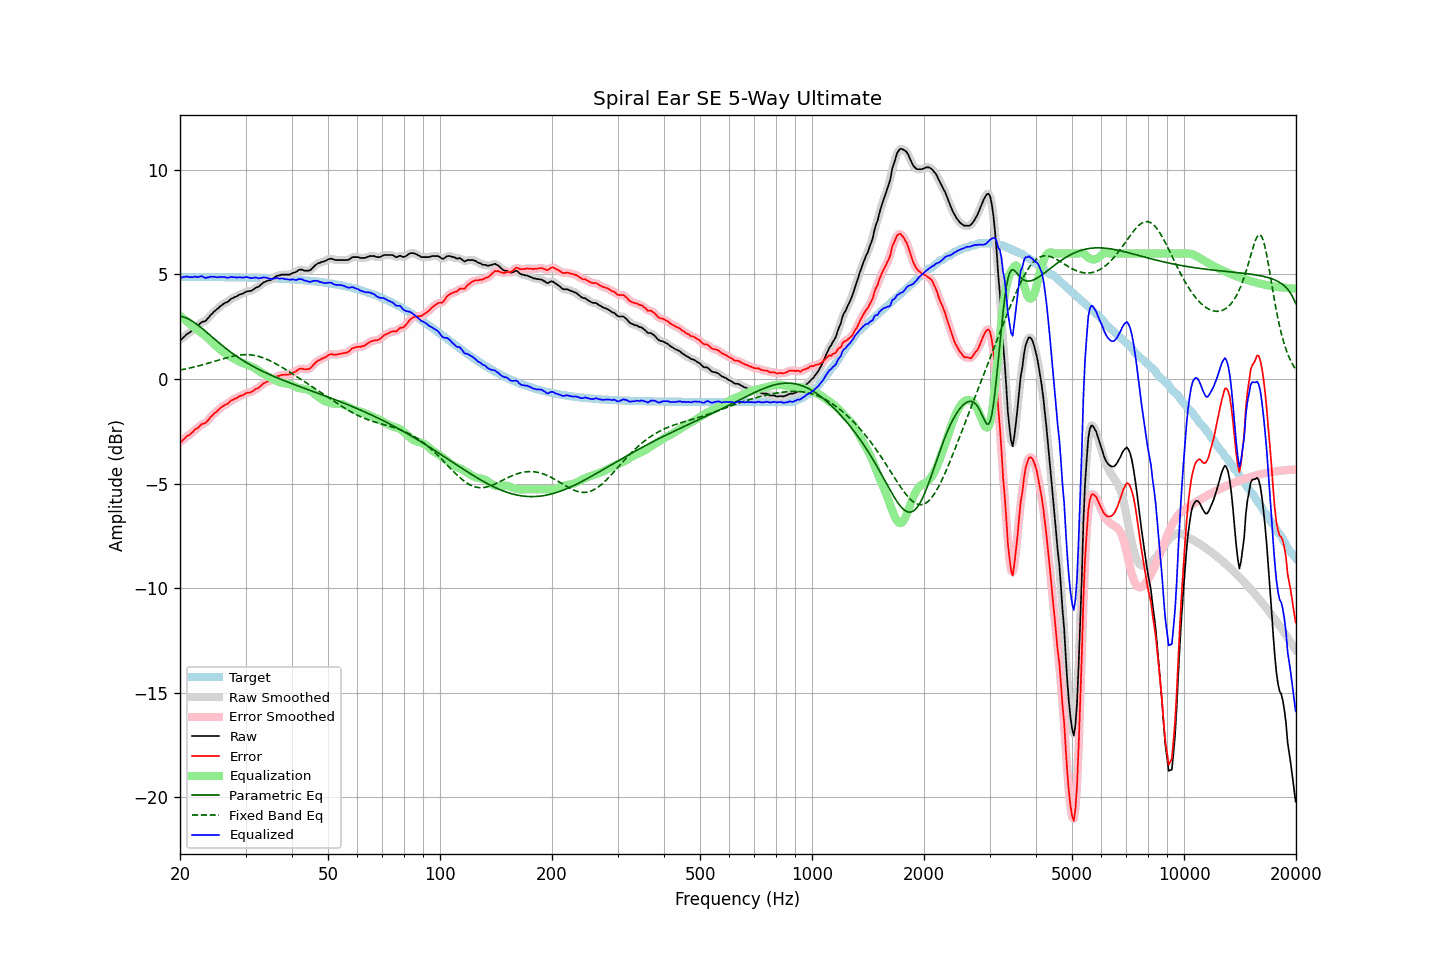

Source data for this figure (header and first rows):
frequency, raw, error, smoothed, error_smoothed, equalization, parametric_eq, fixed_band_eq, equalized_raw, equalized_smoothed, target
20.00, 1.89, -2.99, 1.87, -3.02, 3.02, 3.01, 0.43, 4.91, 4.89, 4.89
20.20, 1.89, -2.99, 1.93, -2.96, 2.96, 2.99, 0.45, 4.85, 4.89, 4.89
20.40, 1.98, -2.90, 1.99, -2.90, 2.90, 2.97, 0.46, 4.88, 4.88, 4.89
20.61, 2.05, -2.84, 2.05, -2.84, 2.83, 2.95, 0.48, 4.88, 4.88, 4.88
20.81, 2.13, -2.75, 2.12, -2.76, 2.77, 2.91, 0.49, 4.90, 4.89, 4.88
21.02, 2.18, -2.70, 2.18, -2.71, 2.71, 2.88, 0.51, 4.89, 4.89, 4.88
21.23, 2.22, -2.66, 2.23, -2.65, 2.65, 2.84, 0.52, 4.87, 4.88, 4.88
21.44, 2.29, -2.59, 2.29, -2.59, 2.58, 2.80, 0.54, 4.87, 4.87, 4.88
21.66, 2.35, -2.53, 2.36, -2.52, 2.52, 2.75, 0.56, 4.87, 4.88, 4.88
21.87, 2.44, -2.44, 2.43, -2.45, 2.45, 2.70, 0.58, 4.89, 4.88, 4.88
22.09, 2.50, -2.38, 2.49, -2.39, 2.39, 2.64, 0.60, 4.89, 4.88, 4.88
22.31, 2.53, -2.35, 2.55, -2.33, 2.34, 2.59, 0.62, 4.87, 4.89, 4.88
22.54, 2.61, -2.27, 2.62, -2.26, 2.28, 2.53, 0.64, 4.89, 4.90, 4.88
22.76, 2.69, -2.19, 2.68, -2.20, 2.22, 2.47, 0.66, 4.92, 4.90, 4.88
22.99, 2.74, -2.14, 2.72, -2.16, 2.17, 2.41, 0.68, 4.91, 4.89, 4.88
23.22, 2.75, -2.13, 2.76, -2.12, 2.11, 2.34, 0.70, 4.86, 4.87, 4.88
23.45, 2.78, -2.10, 2.80, -2.08, 2.05, 2.28, 0.72, 4.83, 4.85, 4.88
23.69, 2.88, -2.00, 2.87, -2.01, 1.98, 2.21, 0.74, 4.86, 4.85, 4.88
23.92, 2.95, -1.93, 2.96, -1.92, 1.91, 2.14, 0.76, 4.86, 4.87, 4.88
24.16, 3.06, -1.82, 3.05, -1.83, 1.84, 2.08, 0.79, 4.90, 4.89, 4.88
24.40, 3.12, -1.75, 3.13, -1.75, 1.76, 2.01, 0.81, 4.89, 4.89, 4.88
24.65, 3.21, -1.67, 3.20, -1.67, 1.68, 1.94, 0.83, 4.89, 4.89, 4.88
24.89, 3.27, -1.60, 3.27, -1.61, 1.60, 1.88, 0.86, 4.88, 4.87, 4.87
25.14, 3.33, -1.54, 3.34, -1.53, 1.53, 1.81, 0.88, 4.86, 4.87, 4.87
25.39, 3.40, -1.47, 3.40, -1.47, 1.46, 1.75, 0.90, 4.87, 4.87, 4.87
25.65, 3.48, -1.39, 3.47, -1.40, 1.40, 1.68, 0.93, 4.89, 4.88, 4.87
25.91, 3.53, -1.34, 3.54, -1.33, 1.35, 1.62, 0.95, 4.88, 4.88, 4.87
26.16, 3.59, -1.28, 3.59, -1.28, 1.29, 1.56, 0.97, 4.88, 4.88, 4.87
26.43, 3.64, -1.23, 3.63, -1.24, 1.24, 1.50, 0.99, 4.88, 4.86, 4.87
26.69, 3.66, -1.21, 3.67, -1.20, 1.18, 1.44, 1.02, 4.84, 4.85, 4.87
26.96, 3.71, -1.16, 3.72, -1.15, 1.13, 1.38, 1.04, 4.84, 4.86, 4.87
27.23, 3.78, -1.09, 3.78, -1.09, 1.09, 1.32, 1.06, 4.87, 4.86, 4.87
27.50, 3.85, -1.02, 3.84, -1.03, 1.04, 1.26, 1.07, 4.89, 4.88, 4.87
27.77, 3.87, -0.99, 3.88, -0.98, 1.00, 1.21, 1.09, 4.87, 4.88, 4.86
28.05, 3.92, -0.94, 3.91, -0.95, 0.95, 1.15, 1.11, 4.87, 4.87, 4.86
28.33, 3.94, -0.92, 3.95, -0.91, 0.91, 1.10, 1.12, 4.85, 4.86, 4.86
28.62, 3.99, -0.87, 3.99, -0.87, 0.87, 1.05, 1.13, 4.86, 4.86, 4.86
28.90, 4.04, -0.82, 4.03, -0.83, 0.83, 0.99, 1.14, 4.87, 4.85, 4.86
29.19, 4.06, -0.80, 4.06, -0.80, 0.79, 0.94, 1.15, 4.85, 4.85, 4.86
29.48, 4.08, -0.78, 4.09, -0.76, 0.76, 0.90, 1.16, 4.84, 4.86, 4.86
29.78, 4.13, -0.72, 4.13, -0.73, 0.73, 0.85, 1.16, 4.86, 4.86, 4.85
30.08, 4.17, -0.68, 4.17, -0.69, 0.70, 0.80, 1.17, 4.87, 4.87, 4.85
30.38, 4.20, -0.65, 4.19, -0.66, 0.67, 0.75, 1.16, 4.87, 4.86, 4.85
30.68, 4.20, -0.65, 4.20, -0.65, 0.64, 0.71, 1.16, 4.84, 4.85, 4.85
30.99, 4.21, -0.64, 4.22, -0.63, 0.61, 0.67, 1.15, 4.82, 4.83, 4.85
31.30, 4.25, -0.60, 4.25, -0.59, 0.58, 0.62, 1.14, 4.83, 4.83, 4.85
31.61, 4.30, -0.54, 4.30, -0.54, 0.54, 0.58, 1.13, 4.84, 4.84, 4.84
31.93, 4.36, -0.48, 4.35, -0.50, 0.50, 0.54, 1.12, 4.86, 4.84, 4.84
32.24, 4.39, -0.45, 4.39, -0.45, 0.45, 0.50, 1.10, 4.84, 4.84, 4.84
32.57, 4.42, -0.42, 4.43, -0.40, 0.39, 0.46, 1.08, 4.81, 4.83, 4.84
32.89, 4.49, -0.34, 4.49, -0.35, 0.34, 0.42, 1.06, 4.83, 4.83, 4.84
33.22, 4.55, -0.28, 4.55, -0.28, 0.29, 0.38, 1.03, 4.84, 4.84, 4.83
33.55, 4.62, -0.21, 4.61, -0.22, 0.24, 0.35, 1.01, 4.86, 4.85, 4.83
33.89, 4.65, -0.18, 4.66, -0.17, 0.20, 0.31, 0.98, 4.85, 4.85, 4.83
34.23, 4.69, -0.13, 4.69, -0.14, 0.15, 0.28, 0.94, 4.84, 4.84, 4.83
34.57, 4.71, -0.11, 4.71, -0.12, 0.11, 0.24, 0.91, 4.82, 4.82, 4.82
34.92, 4.72, -0.10, 4.73, -0.09, 0.07, 0.21, 0.87, 4.79, 4.80, 4.82
35.27, 4.76, -0.06, 4.76, -0.05, 0.03, 0.17, 0.84, 4.79, 4.79, 4.82
35.62, 4.81, -0.00, 4.81, -0.00, -0.01, 0.14, 0.80, 4.80, 4.80, 4.81
35.97, 4.86, 0.05, 4.87, 0.06, -0.05, 0.10, 0.76, 4.81, 4.82, 4.81
... 635 more rows
